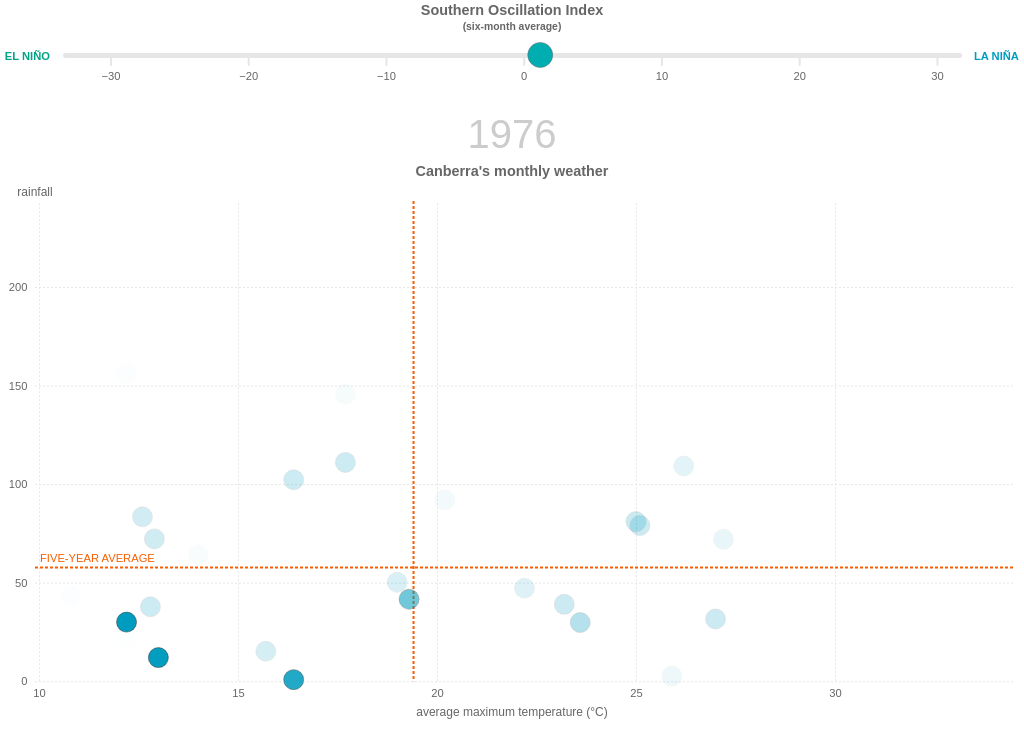
D3 v6 page, settled after 360 driven frames (6 s of simulated time); the page loaded 2 data file(s).


      window.dataLayer = window.dataLayer || [];
      function gtag(){dataLayer.push(arguments);}
      gtag("js", new Date());
      gtag("config", "UA-155991615-1");
    

      // name page elements
      container = d3.select("#container");
      soiChart = d3.select("#soiChart");
      climateChart = d3.select("#climateChart");
      soiChartGroup = d3.select("#soiChartGroup");
      climateChartGroup = d3.select("#climateChartGroup");
      soiAxisGroup = d3.select("#soiAxisGroup");
      xAxisGroup = d3.select("#xAxisGroup");
      yAxisGroup = d3.select("#yAxisGroup");
      soiLabel = d3.select("#soiLabel");
      xAxisLabel = d3.select("#xAxisLabel");
      yAxisLabel = d3.select("#yAxisLabel");
      climateLabel = d3.select("#climateLabel");
      soiSubLabel = d3.select("#soiSubLabel");
      soiEl = d3.select("#soiEl");
      soiLa = d3.select("#soiLa");
      ticker = d3.select("#ticker");
      averageRainfallGroup = d3.select("#averageRainfallGroup");
      averageRainfall = d3.select("#averageRainfall");
      averageTemperatureGroup = d3.select("#averageTemperatureGroup");
      averageTemperature = d3.select("#averageTemperature");
      averageLabel = d3.select("#averageLabel");
      // load data
      Promise.all([
        d3.csv("./data/soi_data.csv"),
        d3.csv("./data/climate_data.csv")
      ]).then(function(data) {
          // format data
          soiData = data[0]
            .map(function(d) {
              return {
                date: d3.timeParse("%Y-%m-%d")(d.month),
                soi: +d.soi,
                mean: +d.mean
              };
            });
          climateData = data[1]
            .map(function(d) {
              return {
                date: d3.timeParse("%Y-%m-%d")(d.date),
                rainfall: +d.rainfall,
                max_temp: +d.max_temp,
                mean_temp: +d.mean_temp,
                mean_rainfall: +d.mean_rainfall
              };
            });
          // prepare chart
          soiColour = d3.scaleLinear()
            .domain(d3.extent(soiData, function(d) { return d.soi; }))
            .range(["#00A388", "#009CBF"])
            .interpolate(d3.interpolateHsl);
          climateExtent = d3.extent(climateData, function(d) { return d.max_temp; });
          soiScale = d3.scaleLinear()
            .domain(soiColour.domain());
          xScale = d3.scaleLinear()
            .domain(d3.extent(climateData, function(d) { return d.max_temp; }));
          yScale = d3.scaleLinear()
            .domain(d3.extent(climateData, function(d) { return d.rainfall; }));
          soiAxis = d3.axisBottom(soiScale)
            .ticks(5)
            .tickSizeOuter(0)
            .tickSizeInner(10)
            .tickPadding(7.5);
          xAxis = d3.axisBottom(xScale)
            .ticks(5)
            .tickSizeOuter(0)
            .tickPadding(7.5);
          yAxis = d3.axisLeft(yScale)
            .ticks(5)
            .tickSizeOuter(0)
            .tickPadding(7.5);
          soiMarker = soiChartGroup
            .append("circle")
              .attr("id", "soiMarker");
          ticker.text(d3.timeFormat("%Y")(soiData[0].date));
          soiMargin = { top: 55, right: 65, bottom: 0, left: 65 };
          climateMargin = { top: 40, right: 10, bottom: 40, left: 35 };
          // draw chart
          window.addEventListener("resize", resize);
          d3.timeout(function() {
            d3.selectAll("svg, #ticker")
              .transition()
                .duration(500)
                .style("opacity", 1);
            resize();
            animate();
          }, 500);
        });
      function resize() {
        dimensions = document.getElementById("climateChart").getBoundingClientRect();
        width = dimensions.width;
        height = dimensions.height;
        soiScale.range([soiMargin.left, width - soiMargin.right]);
        xScale.range([climateMargin.left, width - climateMargin.right]);
        yScale.range([height - climateMargin.bottom, climateMargin.top]);
        soiLabel.attr("x", width / 2);
        xAxisLabel.attr("x", width / 2);
        yAxisLabel.attr("y", climateMargin.top - 5);
        xAxis.tickSizeInner(climateMargin.top + climateMargin.bottom - height);
        yAxis.tickSizeInner(climateMargin.left + climateMargin.right - width);
        climateLabel.attr("x", width / 2);
        soiSubLabel.attr("x", width / 2);
        soiEl.attr("x", soiMargin.left - 15);
        soiLa.attr("x", width - soiMargin.right + 15);
        soiAxisGroup.attr("transform", "translate(0, " + soiMargin.top + ")")
          .call(soiAxis);
        xAxisGroup.attr("transform", "translate(0, " + (height - climateMargin.bottom) + ")")
          .call(xAxis);
        yAxisGroup.attr("transform", "translate(" + climateMargin.left + ", 0)")
          .call(yAxis);
        soiMarker.attr("r", width < 500 ? 10 : 12.5)
          .attr("cy", soiMargin.top);
        averageRainfall.attr("x1", climateMargin.left)
          .attr("x2", width - climateMargin.right);
        averageTemperature.attr("y1", climateMargin.top)
          .attr("y2", height - climateMargin.bottom);
        averageLabel.attr("x", climateMargin.left + 10);
      }
      function animate() {
        month = 0;
        count = 80;
        timeLoop();
        function timeLoop() {
          ticker.text(d3.timeFormat("%Y")(soiData[month].date));
          soiMarker.transition()
            .duration(count)
            .ease(d3.easeLinear)
            .attr("cx", soiScale(soiData[month].mean))
            .style("fill", soiColour(soiData[month].mean))
          .on("end", function() {
            month = month + 1;
            if (month < soiData.length) {
              timeLoop();
            } else {
              d3.timeout(animate, 3000);
            };
          });
          climateChartGroup.append("circle")
            .classed("month", true)
            .attr("r", width < 500 ? 7.5 : 10)
            .attr("cx", xScale(climateData[month].max_temp))
            .attr("cy", yScale(climateData[month].rainfall))
            .transition()
              .duration(count * 6)
              .style("opacity", .20)
            .transition()
              .duration(count * 24)
              .style("opacity", 0)
            .remove();
          averageRainfall.transition()
            .duration(count)
            .ease(d3.easeLinear)
            .attr("y1", yScale(climateData[month].mean_rainfall))
            .attr("y2", yScale(climateData[month].mean_rainfall));
          averageTemperature.transition()
            .duration(count)
            .ease(d3.easeLinear)
            .attr("x1", xScale(climateData[month].mean_temp))
            .attr("x2", xScale(climateData[month].mean_temp));
          averageLabel.attr("x", climateMargin.left + 5)
            .attr("y", yScale(climateData[month].mean_rainfall) - 5);
        }
      }
    

### data: data/climate_data.csv
date, max_temp, rainfall, mean_temp, mean_rainfall
1971-01-01, 26.6, 115.0, 19.26, 51.78
1971-02-01, 25.1, 109.6, 19.25, 52.44
1971-03-01, 24.2, 24.3, 19.26, 51.62
1971-04-01, 20.5, 19.3, 19.26, 51.89
1971-05-01, 15.1, 23.1, 19.28, 51.64
1971-06-01, 12.4, 4.8, 19.29, 50.99
1971-07-01, 11.1, 13.5, 19.31, 50.73
1971-08-01, 12.4, 47.6, 19.31, 50.71
1971-09-01, 16.1, 43.7, 19.34, 50.34
1971-10-01, 19.8, 37.4, 19.37, 49.47
1971-11-01, 20.7, 82.6, 19.35, 49.09
1971-12-01, 25.3, 95.1, 19.38, 49.41
1972-01-01, 24.0, 60.5, 19.33, 49.48
1972-02-01, 24.8, 45.9, 19.29, 50
1972-03-01, 24.0, 23.9, 19.3, 50.23
1972-04-01, 19.9, 22.0, 19.27, 50.45
1972-05-01, 16.7, 39.1, 19.27, 50.8
1972-06-01, 13.2, 9.0, 19.26, 50.68
1972-07-01, 11.9, 6.8, 19.25, 50.59
1972-08-01, 13.8, 68.0, 19.28, 50.22
1972-09-01, 19.5, 12.6, 19.34, 49.91
1972-10-01, 20.7, 53.0, 19.34, 49.97
1972-11-01, 23.0, 52.0, 19.32, 50.09
1972-12-01, 29.7, 3.3, 19.37, 50.15
1973-01-01, 31.2, 46.7, 19.4, 50.29
1973-02-01, 26.2, 135.0, 19.3, 52.54
1973-03-01, 24.1, 46.6, 19.25, 52.78
1973-04-01, 20.8, 8.2, 19.23, 52.27
1973-05-01, 15.8, 52.2, 19.29, 50.9
1973-06-01, 12.0, 29.6, 19.31, 51.02
1973-07-01, 12.6, 70.5, 19.35, 51.82
1973-08-01, 13.1, 64.1, 19.38, 51.92
1973-09-01, 16.9, 38.2, 19.41, 52.35
1973-10-01, 18.7, 104.2, 19.4, 53.24
1973-11-01, 21.6, 117.3, 19.39, 54.8
1973-12-01, 25.9, 42.4, 19.41, 54.14
1974-01-01, 25.9, 105.8, 19.34, 55.62
1974-02-01, 26.0, 87.6, 19.32, 55.31
1974-03-01, 24.6, 43.8, 19.33, 55.2
1974-04-01, 18.4, 164.4, 19.31, 56.57
1974-05-01, 16.0, 49.8, 19.34, 56.7
1974-06-01, 12.2, 21.8, 19.35, 56.08
1974-07-01, 10.8, 43.2, 19.34, 56.06
1974-08-01, 12.2, 156.2, 19.31, 57.81
1974-09-01, 14.0, 64.2, 19.32, 58.21
1974-10-01, 17.7, 145.6, 19.29, 58.31
1974-11-01, 20.2, 92.0, 19.28, 58.27
1974-12-01, 25.9, 2.6, 19.3, 57.77
1975-01-01, 27.2, 72.0, 19.34, 57.98
1975-02-01, 26.2, 109.2, 19.33, 58.22
1975-03-01, 22.2, 47.2, 19.32, 58.01
1975-04-01, 19.0, 50.2, 19.3, 57.99
1975-05-01, 15.7, 15.2, 19.33, 57.67
1975-06-01, 12.6, 83.4, 19.34, 58.57
1975-07-01, 12.9, 72.2, 19.36, 59.7
1975-08-01, 12.8, 37.8, 19.37, 59.43
1975-09-01, 16.4, 102.2, 19.41, 59.2
1975-10-01, 17.7, 111.0, 19.38, 60.52
1975-11-01, 23.2, 39.0, 19.41, 59.31
1975-12-01, 27.0, 31.6, 19.44, 58.58
... 540 more rows

### data: data/soi_data.csv
month, soi, mean
1971-01-01, 2.7, 13.3
1971-02-01, 15.7, 11.9
1971-03-01, 19.2, 12.5
1971-04-01, 22.6, 19.2
1971-05-01, 9.2, 17.0
1971-06-01, 2.6, 11.5
1971-07-01, 1.6, 4.5
1971-08-01, 14.9, 6.4
1971-09-01, 15.9, 10.8
1971-10-01, 17.7, 16.2
1971-11-01, 7.2, 13.6
1971-12-01, 2.1, 9.0
1972-01-01, 3.7, 4.3
1972-02-01, 8.2, 4.7
1972-03-01, 2.4, 4.8
1972-04-01, -5.5, 1.7
1972-05-01, -16.1, -6.4
1972-06-01, -12.0, -11.2
1972-07-01, -18.6, -15.6
1972-08-01, -8.9, -13.2
1972-09-01, -14.8, -14.1
1972-10-01, -11.1, -11.6
1972-11-01, -3.4, -9.8
1972-12-01, -12.1, -8.9
1973-01-01, -3.0, -6.2
1973-02-01, -13.5, -9.5
1973-03-01, 0.8, -5.2
1973-04-01, -2.1, -4.9
1973-05-01, 2.8, 0.5
1973-06-01, 12.3, 4.3
1973-07-01, 6.1, 7.1
1973-08-01, 12.3, 10.2
1973-09-01, 13.5, 10.6
1973-10-01, 9.7, 11.8
1973-11-01, 31.6, 18.3
1973-12-01, 16.9, 19.4
1974-01-01, 20.8, 23.1
1974-02-01, 16.2, 18.0
1974-03-01, 20.3, 19.1
1974-04-01, 11.1, 15.9
1974-05-01, 10.7, 14.0
1974-06-01, 2.6, 8.1
1974-07-01, 12.0, 8.4
1974-08-01, 6.6, 7.1
1974-09-01, 12.3, 10.3
1974-10-01, 8.5, 9.1
1974-11-01, -1.4, 6.5
1974-12-01, -0.9, 2.1
1975-01-01, -4.9, -2.4
1975-02-01, 5.3, -0.2
1975-03-01, 11.6, 4.0
1975-04-01, 14.4, 10.4
1975-05-01, 6.0, 10.7
1975-06-01, 15.5, 12.0
1975-07-01, 21.1, 14.2
1975-08-01, 20.7, 19.1
1975-09-01, 22.5, 21.4
1975-10-01, 17.7, 20.3
1975-11-01, 13.8, 18.0
1975-12-01, 19.5, 17.0
... 540 more rows